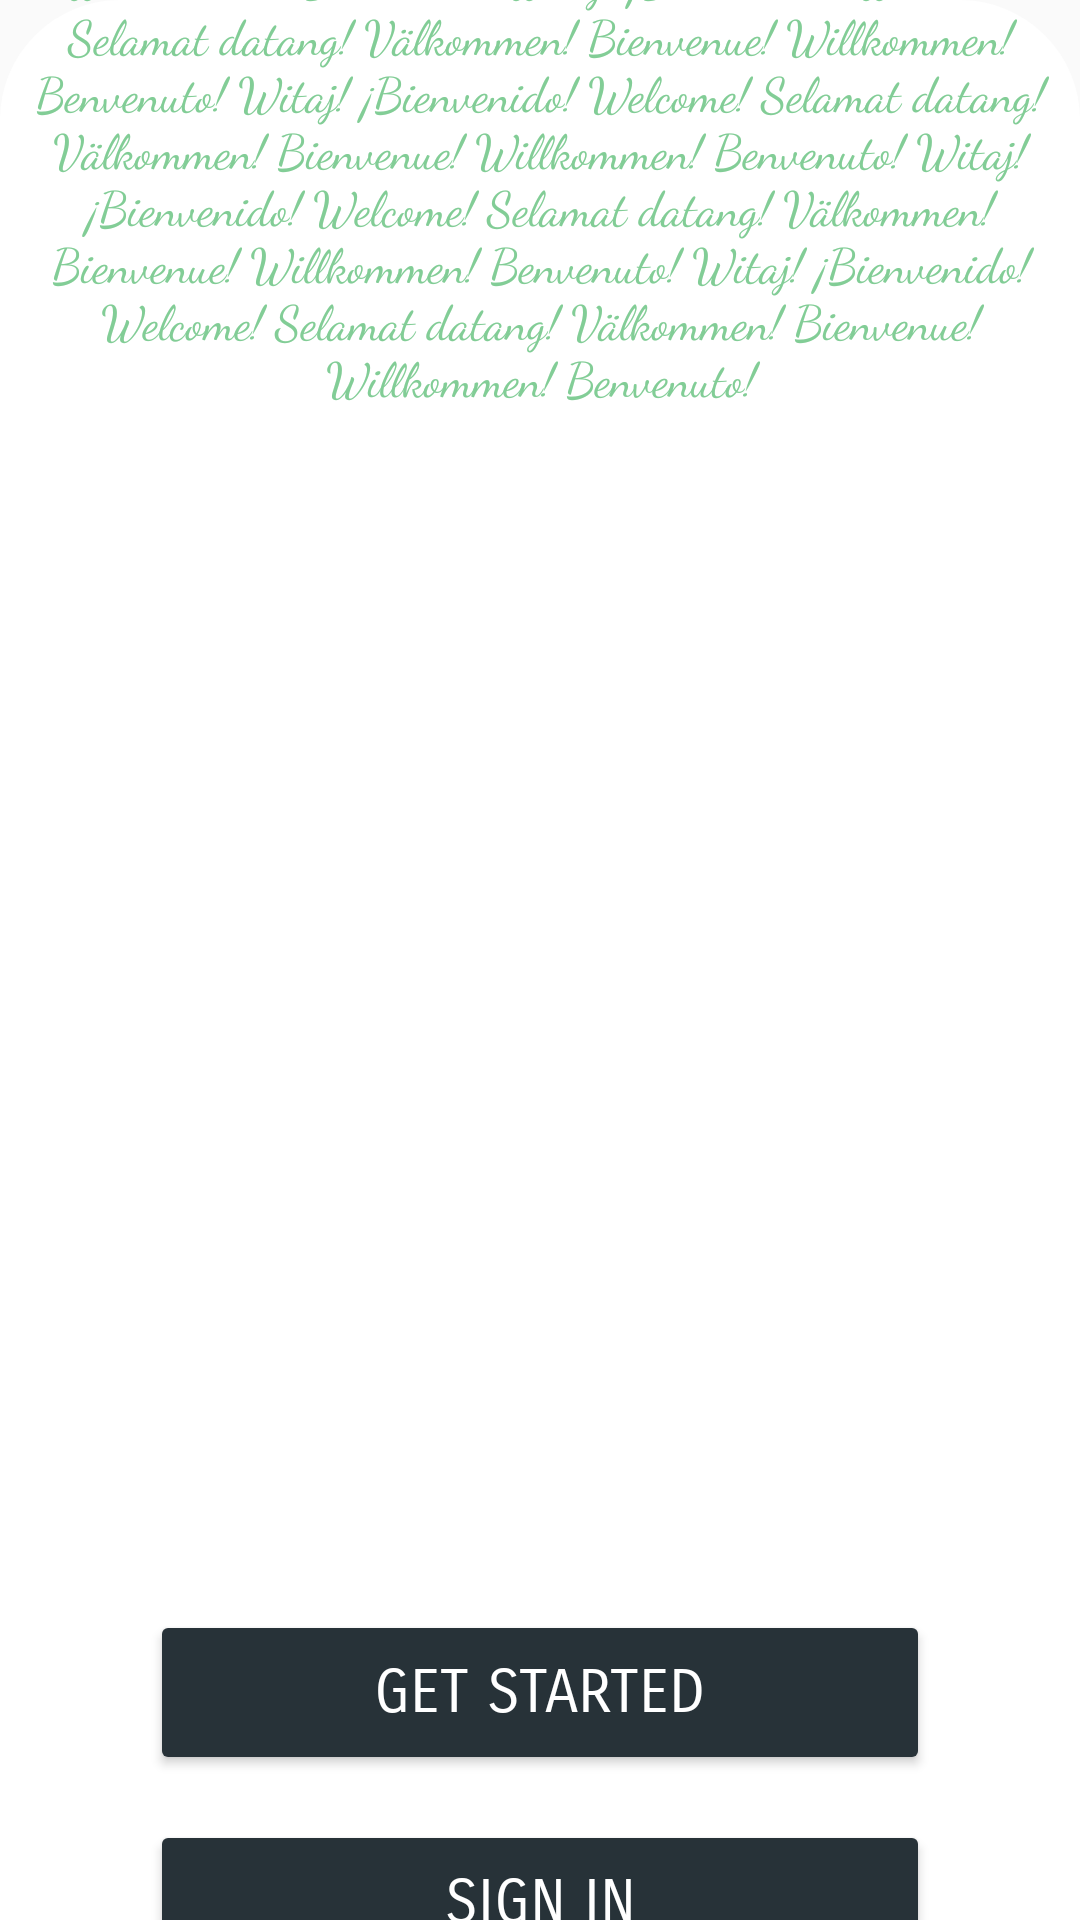

Layout XML and referenced resources for this Android screen:
<!-- AndroidManifest.xml: application theme Theme.Deliverable1 -->
<!-- res/layout/activity_main.xml -->
<?xml version="1.0" encoding="utf-8"?>
<androidx.constraintlayout.widget.ConstraintLayout xmlns:android="http://schemas.android.com/apk/res/android"
    xmlns:app="http://schemas.android.com/apk/res-auto"
    xmlns:tools="http://schemas.android.com/tools"
    android:layout_width="match_parent"
    android:layout_height="match_parent"
    tools:context="com.example.Mealer_App.MainActivity">

    <RelativeLayout
        android:layout_width="match_parent"
        android:layout_height="match_parent"
        android:background="@drawable/half_white_background">

        <LinearLayout
            android:layout_width="match_parent"
            android:layout_height="match_parent"
            android:layout_alignParentBottom="true"
            android:layout_marginBottom="0dp"
            android:gravity="center"
            android:orientation="vertical">

            <TextView
                android:id="@+id/textView11"
                android:layout_width="wrap_content"
                android:layout_height="wrap_content"
                android:fontFamily="cursive"
                android:gravity="center"
                android:text="Bienvenue! Willkommen! Benvenuto! Witaj! ¡Bienvenido! Welcome! Selamat datang! Välkommen! Bienvenue! Willkommen! Benvenuto! Witaj! ¡Bienvenido! Welcome! Selamat datang! Välkommen! Bienvenue! Willkommen! Benvenuto! Witaj! ¡Bienvenido! Welcome! Selamat datang! Välkommen! Bienvenue! Willkommen! Benvenuto! Witaj! ¡Bienvenido! Welcome! Selamat datang! Välkommen! Bienvenue! Willkommen! Benvenuto! Witaj! ¡Bienvenido! Welcome! Selamat datang! Välkommen! Bienvenue! Willkommen! Benvenuto!"
                android:textColor="#82CD96"
                android:textSize="16dp" />

            <ImageView
                android:id="@+id/imageView"
                android:layout_width="match_parent"
                android:layout_height="400dp"
                app:srcCompat="@drawable/burger" />

            <Button
                android:id="@+id/SignUpButton"
                android:layout_width="260dp"
                android:layout_height="55dp"
                android:backgroundTint="#273238"
                android:fontFamily="sans-serif-smallcaps"
                android:gravity="center"
                android:onClick="OnSignUp"
                android:text="Get Started"
                android:textColor="@color/white"
                android:textSize="20sp" />

            <View
                android:id="@+id/view8"
                android:layout_width="match_parent"
                android:layout_height="15dp" />

            <Button
                android:id="@+id/SignInButton"
                android:layout_width="260dp"
                android:layout_height="55dp"
                android:backgroundTint="#273238"
                android:fontFamily="sans-serif-smallcaps"
                android:gravity="center"
                android:onClick="OnLogIn"
                android:text="Sign In"
                android:textColor="@color/white"
                android:textSize="20dp" />

            <TextView
                android:id="@+id/textView6"
                android:layout_width="185dp"
                android:layout_height="35dp"
                android:fontFamily="sans-serif-light"
                android:gravity="center"
                android:text="Already a user?"
                android:textSize="18dp"
                app:layout_constraintEnd_toEndOf="parent"
                app:layout_constraintTop_toTopOf="parent" />

        </LinearLayout>

    </RelativeLayout>

</androidx.constraintlayout.widget.ConstraintLayout>
<!-- resources referenced by this layout -->
<resources>
  <!-- drawable half_white_background (drawable) -->
  <?xml version="1.0" encoding="utf-8"?>
  <selector xmlns:android="http://schemas.android.com/apk/res/android">
  <item>
      <shape android:shape="rectangle">
          <corners android:topLeftRadius="40dp" android:topRightRadius="40dp"/>
          <solid android:color="#FFFFFF"/>
      </shape>
  </item>
  </selector>
  <style name="Theme.Deliverable1" parent="Theme.AppCompat.Light.NoActionBar">
          
          <item name="colorPrimary">@color/purple_500</item>
          <item name="colorPrimaryVariant">@color/purple_700</item>
          <item name="colorOnPrimary">@color/white</item>
          
          <item name="colorSecondary">@color/teal_200</item>
          <item name="colorSecondaryVariant">@color/teal_700</item>
          <item name="colorOnSecondary">@color/black</item>
          
          <item name="android:statusBarColor">?attr/colorPrimaryVariant</item>
          
      </style>
  <!-- not gathered from this repository: default colours our renderer supplied (Android Studio template values) -->
  <color name="purple_500">#FF6200EE</color>
  <color name="purple_700">#FF3700B3</color>
  <color name="teal_200">#FF03DAC5</color>
  <color name="teal_700">#FF018786</color>
  <color name="black">#FF000000</color>
  <color name="white">#FFFFFFFF</color>
</resources>
